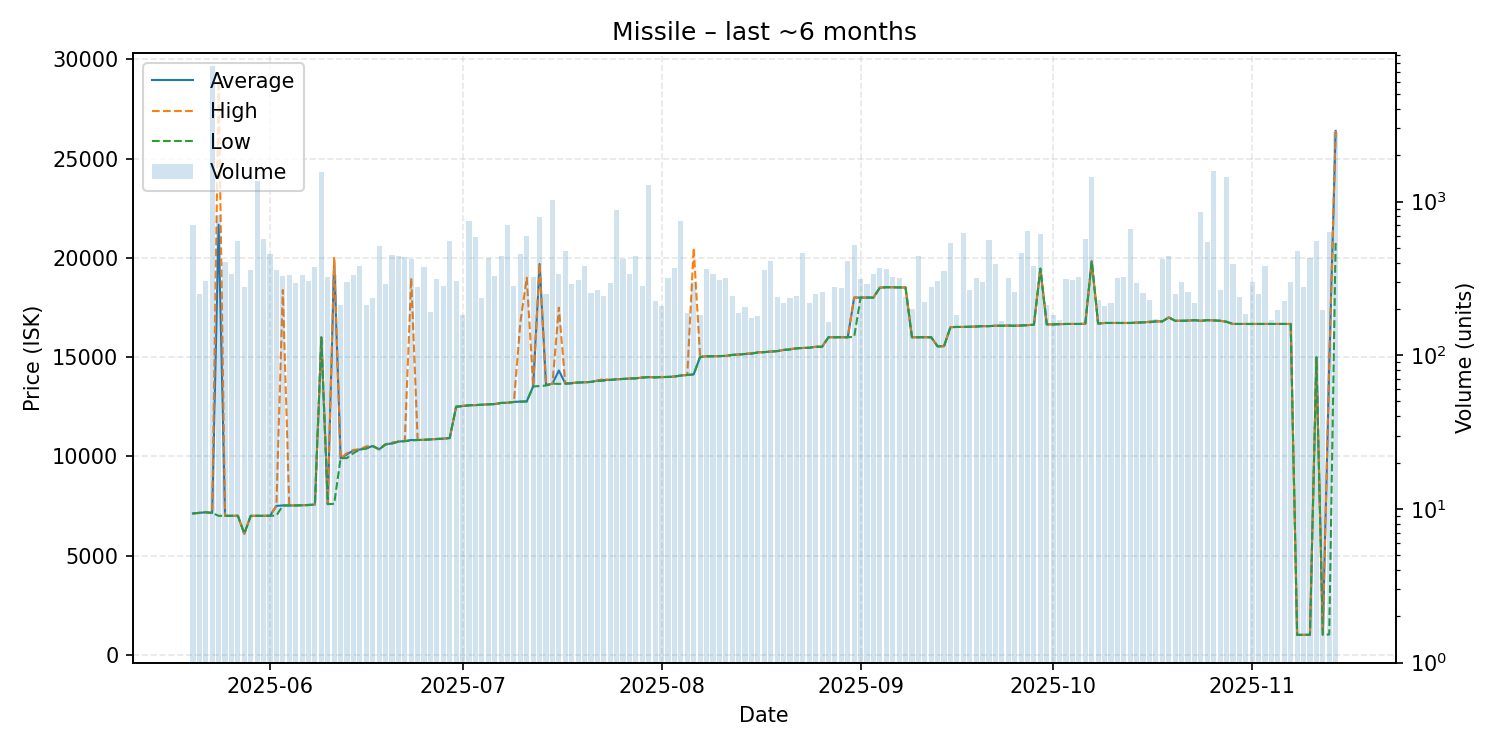

Data behind this chart, as committed beside it:
date, average, highest, lowest, order_count, volume
2025-05-20, 7121, 7121, 7121, 133, 701
2025-05-21, 7150, 7159, 7144, 133, 249
2025-05-22, 7180, 7180, 7180, 101, 304
2025-05-23, 7144, 7144, 7144, 141, 7640
2025-05-24, 21670, 28930, 7000, 177, 819
2025-05-25, 7000, 7000, 7000, 152, 403
2025-05-26, 7000, 7000, 7000, 149, 336
2025-05-27, 7002, 7002, 7002, 118, 557
2025-05-28, 6100, 6100, 6100, 132, 277
2025-05-29, 7000, 7000, 7000, 146, 358
2025-05-30, 7000, 7000, 7000, 143, 1370
2025-05-31, 7000, 7001, 7000, 176, 574
2025-06-01, 7001, 7013, 7000, 200, 454
2025-06-02, 7500, 7502, 7014, 136, 356
2025-06-03, 7524, 18380, 7520, 130, 329
2025-06-04, 7523, 7523, 7523, 133, 332
2025-06-05, 7523, 7523, 7523, 148, 293
2025-06-06, 7531, 7531, 7531, 141, 333
2025-06-07, 7546, 7557, 7540, 159, 306
2025-06-08, 7572, 7576, 7570, 165, 376
2025-06-09, 15990, 15990, 15990, 157, 1550
2025-06-10, 7591, 7591, 7590, 106, 322
2025-06-11, 19900, 20000, 7605, 103, 331
2025-06-12, 9900, 9901, 9900, 104, 213
2025-06-13, 10100, 10160, 9911, 114, 301
2025-06-14, 10300, 10320, 10160, 135, 331
2025-06-15, 10340, 10360, 10340, 150, 383
2025-06-16, 10400, 10500, 10390, 119, 212
2025-06-17, 10520, 10520, 10520, 118, 235
2025-06-18, 10350, 10350, 10350, 115, 517
2025-06-19, 10600, 10600, 10600, 141, 289
2025-06-20, 10650, 10700, 10640, 135, 450
2025-06-21, 10740, 10740, 10740, 138, 444
2025-06-22, 10770, 10770, 10760, 152, 435
2025-06-23, 10820, 18990, 10800, 139, 420
2025-06-24, 10820, 10820, 10820, 122, 279
2025-06-25, 10830, 10830, 10830, 119, 375
2025-06-26, 10850, 10850, 10850, 115, 192
2025-06-27, 10870, 10880, 10870, 107, 313
2025-06-28, 10890, 10890, 10890, 140, 281
2025-06-29, 10920, 10930, 10920, 168, 554
2025-06-30, 12500, 12500, 12500, 124, 302
2025-07-01, 12530, 12550, 12520, 99, 183
2025-07-02, 12570, 12575, 12570, 138, 742
2025-07-03, 12580, 12580, 12580, 104, 584
2025-07-04, 12600, 12600, 12600, 124, 236
2025-07-05, 12620, 12620, 12620, 126, 432
2025-07-06, 12630, 12640, 12630, 160, 327
2025-07-07, 12690, 12690, 12690, 121, 440
2025-07-08, 12700, 12700, 12700, 127, 703
2025-07-09, 12740, 12740, 12740, 99, 282
2025-07-10, 12760, 16750, 12750, 126, 458
2025-07-11, 12770, 19000, 12760, 130, 595
2025-07-12, 13530, 13540, 13520, 108, 321
2025-07-13, 19690, 19700, 13540, 172, 790
2025-07-14, 13590, 13600, 13570, 122, 251
2025-07-15, 13660, 13660, 13660, 107, 1029
2025-07-16, 14325, 17490, 13650, 121, 336
2025-07-17, 13670, 13670, 13660, 128, 473
2025-07-18, 13690, 13700, 13670, 130, 291
... 119 more rows
